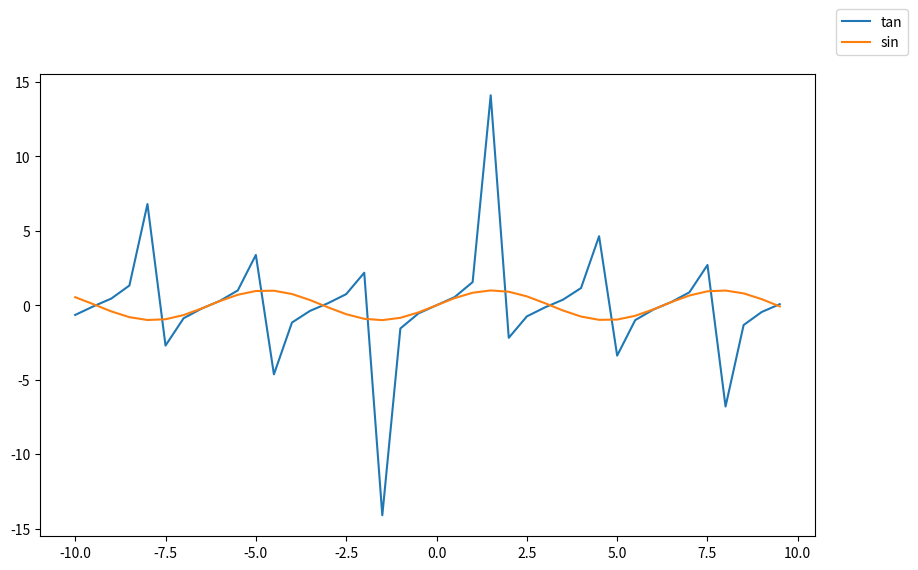

The script that saved this image:
import matplotlib.pyplot as plt
import numpy as np
import matplotlib as mpl

x = np.arange(-10, 10, 0.5)
y1 = np.tan(x)
y2 = np.sin(x)

fig, ax1 = plt.subplots(ncols=1, nrows=1, figsize=(10, 6))

ax1.plot(x, y1, label='tan')
ax1.plot(x, y2, label='sin')

handles, labels = ax1.get_legend_handles_labels()
# following code does not work
legend = fig.legend(handles, labels, bbox_to_anchor=(1, 1))
plt.savefig('test.png', bbox_extra_artists=[legend], bbox_inches='tight')
#plt.show()




